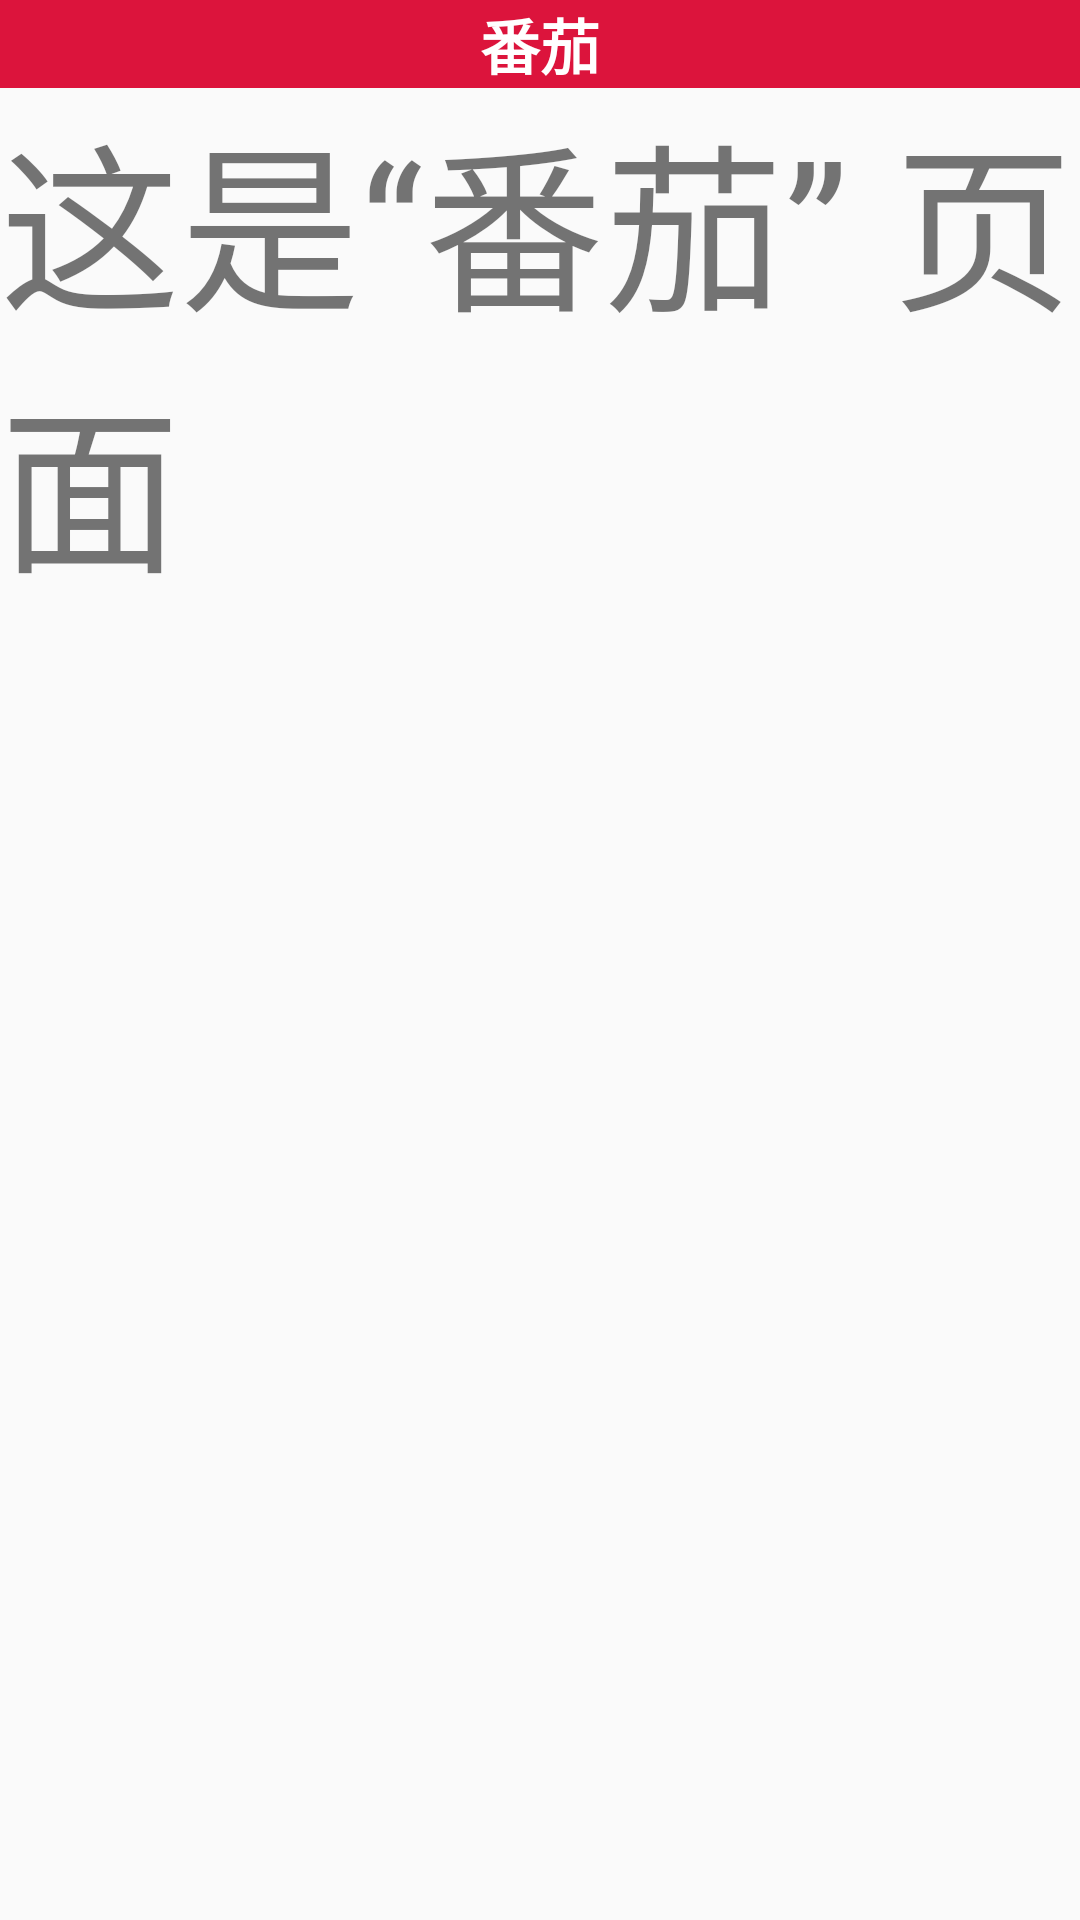

Reconstruct the res/layout file that produces this screen, plus the resources it refers to.
<!-- AndroidManifest.xml: application theme AppTheme -->
<!-- res/layout/fragment_tomato.xml -->
<?xml version="1.0" encoding="utf-8"?>
<LinearLayout xmlns:android="http://schemas.android.com/apk/res/android"
    xmlns:tools="http://schemas.android.com/tools"
    android:layout_width="match_parent"
    android:layout_height="match_parent"
    tools:context=".BBL.Fragment_mine"
    android:orientation="vertical">
    <LinearLayout
        android:layout_width="match_parent"
        android:layout_height="wrap_content"
        android:background="#DC143C"
        android:orientation="vertical"
        >

        <TextView
            android:layout_width="wrap_content"
            android:layout_height="wrap_content"
            android:text="番茄"
            android:textColor="#ffffff"
            android:textSize="20sp"
            android:textStyle="bold"
            android:layout_gravity="center" />

    </LinearLayout>
    
    <TextView
        android:layout_width="wrap_content"
        android:layout_height="wrap_content"
        android:textSize="60dp"
        android:text="这是“番茄” 页面"
        />

</LinearLayout>
<!-- resources referenced by this layout -->
<resources>
  <style name="AppTheme" parent="Theme.AppCompat.Light.DarkActionBar">
          
          <item name="colorPrimary">@color/colorPrimary</item>
          <item name="colorPrimaryDark">@color/colorPrimaryDark</item>
          <item name="colorAccent">@color/colorAccent</item>
      </style>
  <color name="colorPrimary">#008577</color>
  <color name="colorPrimaryDark">#00574B</color>
  <color name="colorAccent">#D81B60</color>
</resources>
